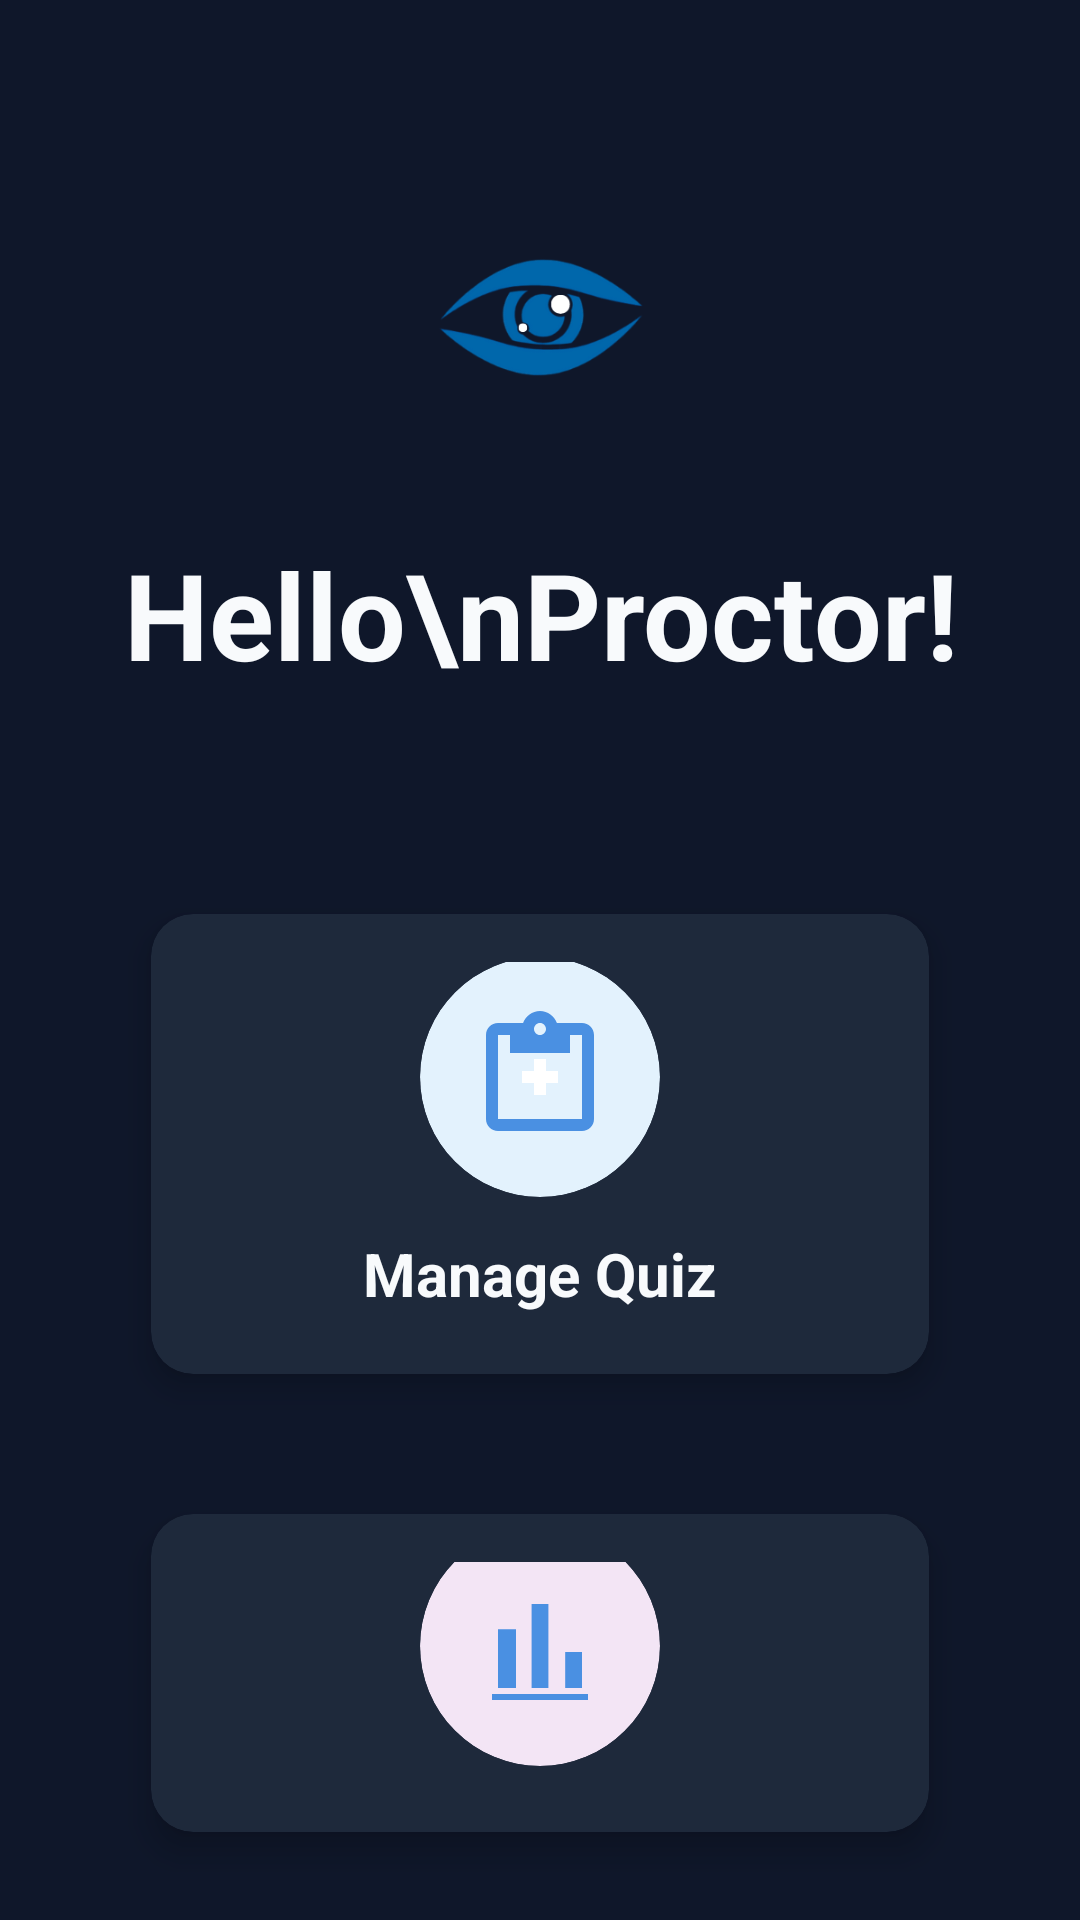

The Android layout XML behind this screen, and the referenced resources:
<!-- AndroidManifest.xml: application theme Theme.AppCompat.Light.NoActionBar -->
<!-- res/layout/activity_proctor_menu.xml -->
<?xml version="1.0" encoding="utf-8"?>
<RelativeLayout xmlns:android="http://schemas.android.com/apk/res/android"
    xmlns:app="http://schemas.android.com/apk/res-auto"
    android:layout_width="match_parent"
    android:layout_height="match_parent"
    android:background="@color/slate_bg"
    android:padding="@dimen/spacing_xl">


    
    <ImageView
        android:id="@+id/imgLogo"
        android:layout_width="150dp"
        android:layout_height="120dp"
        android:layout_centerHorizontal="true"
        android:layout_alignParentTop="true"
        android:layout_marginTop="30dp"
        android:src="@drawable/honestgazelogo"
        android:scaleType="fitCenter"
        android:contentDescription="Honest Gaze Logo" />

    
    <TextView
        android:id="@+id/tvProctorTitle"
        android:layout_width="wrap_content"
        android:layout_height="wrap_content"
        android:layout_centerHorizontal="true"
        android:layout_below="@id/imgLogo"
        android:layout_marginTop="@dimen/spacing_lg"
        android:text="Hello\nProctor!"
        android:textSize="40sp"
        android:textStyle="bold"
        android:textColor="@color/text_header"
        android:lineSpacingMultiplier="0.85"
        android:gravity="center" />

    
    <androidx.cardview.widget.CardView
        android:id="@+id/cardButton1"
        android:layout_width="@dimen/fixed_card_width"
        android:layout_height="180dp"
        android:layout_centerHorizontal="true"
        android:layout_below="@id/tvProctorTitle"
        android:layout_marginTop="@dimen/spacing_4xl"
        android:clickable="true"
        android:focusable="true"
        android:foreground="?attr/selectableItemBackground"
        app:cardBackgroundColor="@color/slate_card"
        app:cardUseCompatPadding="true"
        app:cardElevation="@dimen/card_elevation"
        app:cardCornerRadius="@dimen/card_corner_radius_lg">

        <LinearLayout
            android:layout_width="match_parent"
            android:layout_height="match_parent"
            android:orientation="vertical"
            android:gravity="center"
            android:padding="@dimen/spacing_xl">

            
            <androidx.cardview.widget.CardView
                android:layout_width="80dp"
                android:layout_height="80dp"
                app:cardCornerRadius="40dp"
                app:cardBackgroundColor="#E3F2FD"
                app:cardElevation="0dp">

                <ImageView
                    android:layout_width="48dp"
                    android:layout_height="48dp"
                    android:layout_gravity="center"
                    android:src="@drawable/ic_manage_quiz"
                    android:contentDescription="Manage Quiz Icon" />
            </androidx.cardview.widget.CardView>

            <TextView
                android:layout_width="wrap_content"
                android:layout_height="wrap_content"
                android:text="Manage Quiz"
                android:textSize="20sp"
                android:textStyle="bold"
                android:textColor="@color/text_header"
                android:gravity="center"
                android:layout_marginTop="@dimen/spacing_lg" />

            <TextView
                android:layout_width="wrap_content"
                android:layout_height="wrap_content"
                android:text="Create and manage quizzes"
                android:textSize="13sp"
                android:textColor="@color/text_body"
                android:gravity="center"
                android:layout_marginTop="@dimen/spacing_xs" />

        </LinearLayout>
    </androidx.cardview.widget.CardView>

    
    <androidx.cardview.widget.CardView
        android:id="@+id/cardButton2"
        android:layout_width="@dimen/fixed_card_width"
        android:layout_height="180dp"
        android:layout_centerHorizontal="true"
        android:layout_below="@id/cardButton1"
        android:layout_marginTop="@dimen/spacing_2xl"
        android:clickable="true"
        android:focusable="true"
        android:foreground="?attr/selectableItemBackground"
        app:cardBackgroundColor="@color/slate_card"
        app:cardUseCompatPadding="true"
        app:cardElevation="@dimen/card_elevation"
        app:cardCornerRadius="@dimen/card_corner_radius_lg">

        <LinearLayout
            android:layout_width="match_parent"
            android:layout_height="match_parent"
            android:orientation="vertical"
            android:gravity="center"
            android:padding="@dimen/spacing_xl">

            
            <androidx.cardview.widget.CardView
                android:layout_width="80dp"
                android:layout_height="80dp"
                app:cardCornerRadius="40dp"
                app:cardBackgroundColor="#F3E5F5"
                app:cardElevation="0dp">

                <ImageView
                    android:layout_width="48dp"
                    android:layout_height="48dp"
                    android:layout_gravity="center"
                    android:src="@drawable/ic_view_summary"
                    android:contentDescription="View Summary Icon" />
            </androidx.cardview.widget.CardView>

            <TextView
                android:layout_width="wrap_content"
                android:layout_height="wrap_content"
                android:text="View Summary"
                android:textSize="20sp"
                android:textStyle="bold"
                android:textColor="@color/text_header"
                android:gravity="center"
                android:layout_marginTop="@dimen/spacing_lg" />

            <TextView
                android:layout_width="wrap_content"
                android:layout_height="wrap_content"
                android:text="Review quiz history and results"
                android:textSize="13sp"
                android:textColor="@color/text_body"
                android:gravity="center"
                android:layout_marginTop="@dimen/spacing_xs" />

        </LinearLayout>
    </androidx.cardview.widget.CardView>

    
    <TextView
        android:id="@+id/tvFooter"
        android:layout_width="wrap_content"
        android:layout_height="wrap_content"
        android:text="Proctor Panel"
        android:textSize="14sp"
        android:textColor="@color/text_body"
        android:layout_alignParentBottom="true"
        android:layout_centerHorizontal="true"
        android:layout_marginBottom="@dimen/spacing_xl" />

</RelativeLayout>
<!-- resources referenced by this layout -->
<resources>
  <color name="slate_bg">#0F172A</color>
  <color name="slate_card">#1E293B</color>
  <color name="text_body">#94A3B8</color>
  <color name="text_header">#F8FAFC</color>
  <dimen name="card_corner_radius_lg">14dp</dimen>
  <dimen name="card_elevation">6dp</dimen>
  <dimen name="fixed_card_width">280dp</dimen>
  <dimen name="spacing_2xl">20dp</dimen>
  <dimen name="spacing_4xl">60dp</dimen>
  <dimen name="spacing_lg">12dp</dimen>
  <dimen name="spacing_xl">16dp</dimen>
  <dimen name="spacing_xs">6dp</dimen>
  <!-- drawable honestgazelogo: png bitmap (drawable, 10884 bytes) -->
  <!-- drawable ic_manage_quiz (drawable) -->
  <vector xmlns:android="http://schemas.android.com/apk/res/android"
      android:width="24dp"
      android:height="24dp"
      android:viewportWidth="24"
      android:viewportHeight="24">
  
      
      <path
          android:fillColor="#4A90E2"
          android:pathData="M19,3h-4.18C14.4,1.84 13.3,1 12,1S9.6,1.84 9.18,3H5C3.9,3 3,3.9 3,5v14c0,1.1 0.9,2 2,2h14c1.1,0 2,-0.9 2,-2V5C21,3.9 20.1,3 19,3zM12,3c0.55,0 1,0.45 1,1s-0.45,1 -1,1s-1,-0.45 -1,-1S11.45,3 12,3zM19,19H5V5h2v3h10V5h2V19z"/>
  
      
      <path
          android:fillColor="#FFFFFF"
          android:pathData="M13,11h2v2h-2v2h-2v-2H9v-2h2V9h2V11z"/>
  </vector>
  <!-- drawable ic_view_summary (drawable) -->
  <vector xmlns:android="http://schemas.android.com/apk/res/android"
      android:width="24dp"
      android:height="24dp"
      android:viewportWidth="24"
      android:viewportHeight="24">
  
      
      <path
          android:fillColor="#4A90E2"
          android:pathData="M5,9.2h3V19H5V9.2zM10.6,5h2.8v14h-2.8V5zM16.2,13H19v6h-2.8V13z"/>
  
      
      <path
          android:fillColor="#4A90E2"
          android:pathData="M4,21h16v-1H4V21z"/>
  </vector>
</resources>
